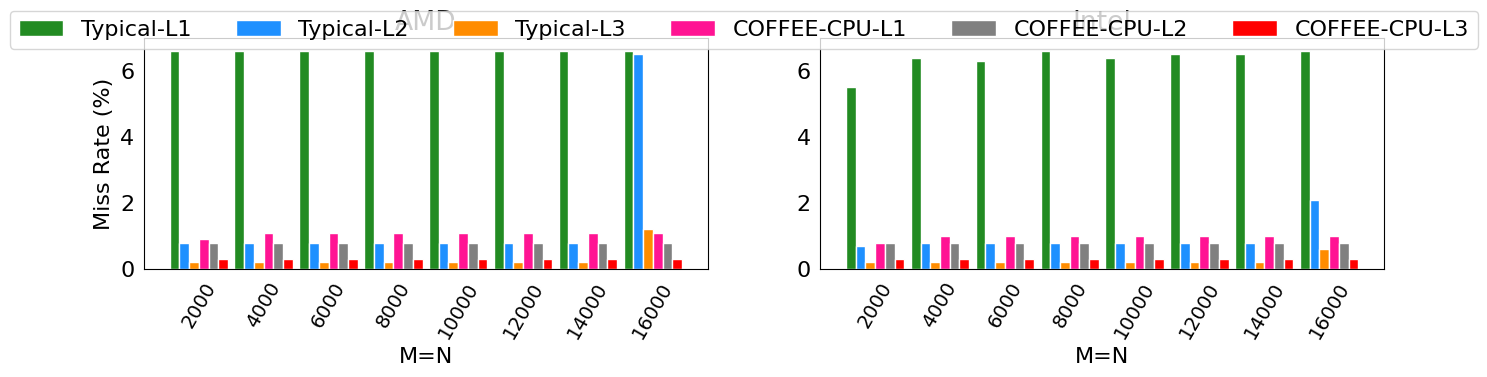

Recreate this plot in Python.
import numpy as np
from matplotlib import pyplot as plt

plt.rc('font', family='Times New Roman', size=16)

def draw_Histogram():
	fig = plt.figure(figsize=(16,3))
	
	ax = fig.add_subplot(1,2,1)
	ax.set_title('AMD')
	x = [1,2,3,4,5,6,7,8]
	Y1 = [6.6,6.6,6.6,6.6,6.6,6.6,6.6,6.6]
	Y2 = [0.8,0.8,0.8,0.8,0.8,0.8,0.8,6.5]
	Y3 = [0.2,0.2,0.2,0.2,0.2,0.2,0.2,1.2]
	Y4 = [0.9,1.1,1.1,1.1,1.1,1.1,1.1,1.1]
	Y5 = [0.8,0.8,0.8,0.8,0.8,0.8,0.8,0.8]
	Y6 = [0.3,0.3,0.3,0.3,0.3,0.3,0.3,0.3]
	index = np.arange(8)+1  
	bar_width = 0.15
	opacity = 1.0
	rec1 = plt.bar(index-bar_width*2.5,Y1,bar_width,alpha=opacity,facecolor = 'forestgreen',edgecolor = 'white',label='Typical-L1')
	rec2 = plt.bar(index-bar_width*1.5,Y2,bar_width,alpha=opacity,facecolor = 'dodgerblue',edgecolor = 'white',label='Typical-L2')
	rec3 = plt.bar(index-bar_width*0.5,Y3,bar_width,alpha=opacity,facecolor = 'darkorange',edgecolor = 'white',label='Typical-L3')
	rec4 = plt.bar(index+bar_width*0.5,Y4,bar_width,alpha=opacity,facecolor = 'deeppink',edgecolor = 'white',label='COFFEE-CPU-L1')
	rec5 = plt.bar(index+bar_width*1.5,Y5,bar_width,alpha=opacity,facecolor = 'grey',edgecolor = 'white',label='COFFEE-CPU-L2')
	rec6 = plt.bar(index+bar_width*2.5,Y6,bar_width,alpha=opacity,facecolor = 'red',edgecolor = 'white',label='COFFEE-CPU-L3')

	plt.ylim(0,7)
	plt.xticks(x ,['2000','4000','6000','8000','10000','12000','14000','16000'],rotation=60,fontsize=14)
	ax.tick_params(left=False, bottom=False)
	plt.xlabel('M=N')  
	plt.ylabel('Miss Rate (%)') 

	
	bx = fig.add_subplot(1,2,2)
	bx.set_title('Intel')
	x = [1,2,3,4,5,6,7,8]
	Y1 = [5.5,6.4,6.3,6.6,6.4,6.5,6.5,6.6]
	Y2 = [0.7,0.8,0.8,0.8,0.8,0.8,0.8,2.1]
	Y3 = [0.2,0.2,0.2,0.2,0.2,0.2,0.2,0.6]
	Y4 = [0.8,1.0,1.0,1.0,1.0,1.0,1.0,1.0]
	Y5 = [0.8,0.8,0.8,0.8,0.8,0.8,0.8,0.8]
	Y6 = [0.3,0.3,0.3,0.3,0.3,0.3,0.3,0.3]
	index = np.arange(8)+1  
	bar_width = 0.15
	opacity = 1.0
	rec1 = plt.bar(index-bar_width*2.5,Y1,bar_width,alpha=opacity,facecolor = 'forestgreen',edgecolor = 'white',label='Typical-L1')
	rec2 = plt.bar(index-bar_width*1.5,Y2,bar_width,alpha=opacity,facecolor = 'dodgerblue',edgecolor = 'white',label='Typical-L2')
	rec3 = plt.bar(index-bar_width*0.5,Y3,bar_width,alpha=opacity,facecolor = 'darkorange',edgecolor = 'white',label='Typical-L3')
	rec4 = plt.bar(index+bar_width*0.5,Y4,bar_width,alpha=opacity,facecolor = 'deeppink',edgecolor = 'white',label='COFFEE-CPU-L1')
	rec5 = plt.bar(index+bar_width*1.5,Y5,bar_width,alpha=opacity,facecolor = 'grey',edgecolor = 'white',label='COFFEE-CPU-L2')
	rec6 = plt.bar(index+bar_width*2.5,Y6,bar_width,alpha=opacity,facecolor = 'red',edgecolor = 'white',label='COFFEE-CPU-L3')

	plt.ylim(0,7)
	plt.xticks(x ,['2000','4000','6000','8000','10000','12000','14000','16000'],rotation=60,fontsize=14) 
	bx.tick_params(left=False, bottom=False)
	plt.xlabel('M=N')  
	
	lines, labels = fig.axes[-1].get_legend_handles_labels()
	fig.legend(lines, labels, loc = 'upper center', ncol = 6)

	plt.show() 

draw_Histogram()